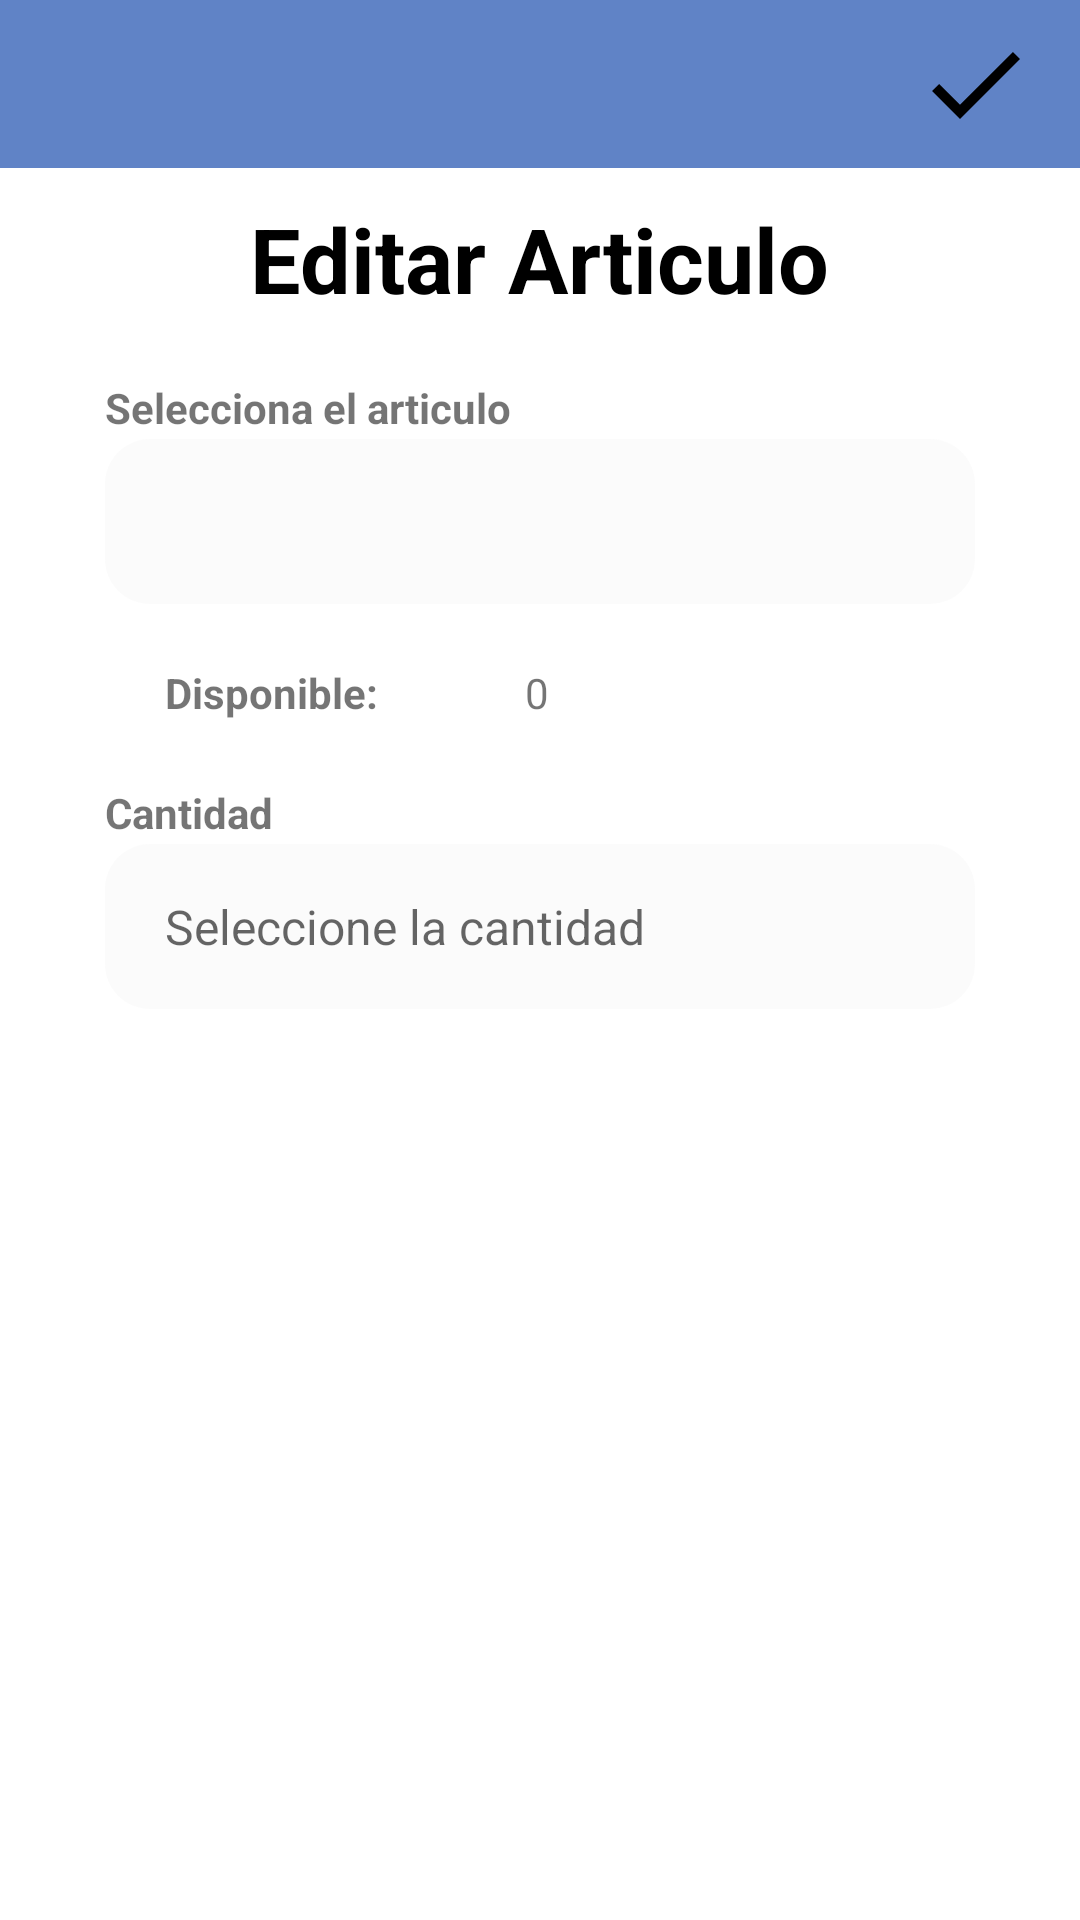

This screen was rendered from an Android layout file. Write that file and the resources it references.
<!-- AndroidManifest.xml: application theme Theme.NavBotDialog -->
<!-- res/layout/editar_articulo_orden.xml -->
<?xml version="1.0" encoding="utf-8"?>
<LinearLayout xmlns:android="http://schemas.android.com/apk/res/android"
    xmlns:tools="http://schemas.android.com/tools"
    android:layout_width="match_parent"
    android:layout_height="match_parent"
    xmlns:app="http://schemas.android.com/apk/res-auto"
    android:orientation="vertical"
    android:background="@color/white"
    tools:context=".Orden.EditarArticuloOrden">

    <androidx.appcompat.widget.Toolbar
        android:id="@+id/EAO_toolbar"
        android:layout_width="match_parent"
        android:layout_height="?attr/actionBarSize"
        android:background="?attr/colorPrimary"
        app:popupTheme="@style/Theme.OrdenFacil.PopupOverlay" >

        <ImageView
            android:id="@+id/aao_imagen_salvar"
            android:src="@drawable/ic_salvar"
            android:layout_gravity="end"
            android:background="@android:color/transparent"
            android:layout_width="40dp"
            android:layout_height="40dp"
            android:layout_marginRight="15dp"
            />
    </androidx.appcompat.widget.Toolbar>

    <LinearLayout
        android:layout_width="match_parent"
        android:layout_height="match_parent"
        android:orientation="vertical"
        android:paddingLeft="15dp"
        android:paddingRight="15dp">

        <TextView
            android:layout_width="wrap_content"
            android:paddingTop="10dp"
            android:layout_height="wrap_content"
            android:layout_gravity="center"
            android:textSize="30sp"
            android:textStyle="bold"
            android:textColor="@color/black"
            android:text="Editar Articulo"/>

        <TextView
            android:layout_width="match_parent"
            android:layout_height="20dp"
            android:text="Selecciona el articulo"
            android:layout_marginRight="20dp"
            android:layout_marginLeft="20dp"
            android:textStyle="bold"
            android:layout_marginTop="20dp"
            />

        <TextView
            android:id="@+id/eao_nombre_articulo"
            android:layout_width="match_parent"
            android:layout_height="55dp"
            android:background="@drawable/background_edit_text"
            android:textSize="16sp"
            android:paddingStart="20dp"
            android:paddingEnd="20dp"
            android:layout_marginStart="20dp"
            android:layout_marginEnd="20dp"
            />

        <LinearLayout
            android:layout_width="match_parent"
            android:layout_height="wrap_content"
            android:orientation="horizontal"
            android:layout_marginRight="20dp"
            android:layout_marginLeft="20dp">

            <TextView
                android:layout_width="80dp"
                android:layout_height="20dp"
                android:text="Disponible: "
                android:layout_marginRight="20dp"
                android:layout_marginLeft="20dp"
                android:textStyle="bold"
                android:layout_marginTop="20dp"
                />

            <TextView
                android:id="@+id/eao_cantidad_disponible"
                android:layout_width="match_parent"
                android:layout_height="20dp"
                android:text="0"
                android:layout_marginRight="20dp"
                android:layout_marginLeft="20dp"
                android:layout_marginTop="20dp"
                />

            <TextView
                android:layout_width="match_parent"
                android:layout_height="20dp"
                android:text="Disponible"
                android:layout_marginRight="20dp"
                android:layout_marginLeft="20dp"
                android:textStyle="bold"
                android:layout_marginTop="20dp"
                />

        </LinearLayout>

        <TextView
            android:layout_width="match_parent"
            android:layout_height="20dp"
            android:text="Cantidad"
            android:layout_marginRight="20dp"
            android:layout_marginLeft="20dp"
            android:textStyle="bold"
            android:layout_marginTop="20dp"
            />

        <EditText
            android:id="@+id/eao_cantidad"
            android:layout_width="match_parent"
            android:layout_height="55dp"
            android:hint="Seleccione la cantidad"
            android:background="@drawable/background_edit_text"
            android:maxLines="1"
            android:inputType="number"
            android:textSize="16sp"
            android:maxLength="25"
            android:paddingStart="20dp"
            android:paddingEnd="20dp"
            android:layout_marginStart="20dp"
            android:layout_marginEnd="20dp"
            />


    </LinearLayout>

</LinearLayout>
<!-- resources referenced by this layout -->
<resources>
  <color name="black">#FF000000</color>
  <color name="white">#FFFFFFFF</color>
  <!-- drawable background_edit_text (drawable) -->
  <?xml version="1.0" encoding="utf-8"?>
  <shape xmlns:android="http://schemas.android.com/apk/res/android"
      android:shape="rectangle">
      <solid android:color="#D0FAFBFB"/>
      <corners android:radius="15dp"/>
  
  </shape>
  <!-- drawable ic_salvar (drawable) -->
  <vector android:height="16dp" android:tint="@color/black"
      android:viewportHeight="24" android:viewportWidth="24"
      android:width="16dp" xmlns:android="http://schemas.android.com/apk/res/android">
      <path android:fillColor="@android:color/white" android:pathData="M9,16.17L4.83,12l-1.42,1.41L9,19 21,7l-1.41,-1.41z"/>
  </vector>
  <style name="Theme.OrdenFacil.PopupOverlay" parent="ThemeOverlay.AppCompat.Light" />
  <style name="Theme.NavBotDialog" parent="Theme.MaterialComponents.DayNight.NoActionBar">
          
          <item name="colorPrimary">@color/lavanda</item>
          <item name="colorPrimaryVariant">@color/lavanda</item>
          <item name="colorOnPrimary">@color/white</item>
          
          <item name="colorSecondary">@color/teal_200</item>
          <item name="colorSecondaryVariant">@color/teal_700</item>
          <item name="colorOnSecondary">@color/black</item>
          
          <item name="android:statusBarColor">?attr/colorPrimaryVariant</item>
          
      </style>
  <color name="lavanda">#6083C6</color>
  <color name="teal_200">#FF03DAC5</color>
  <color name="teal_700">#FF018786</color>
</resources>
